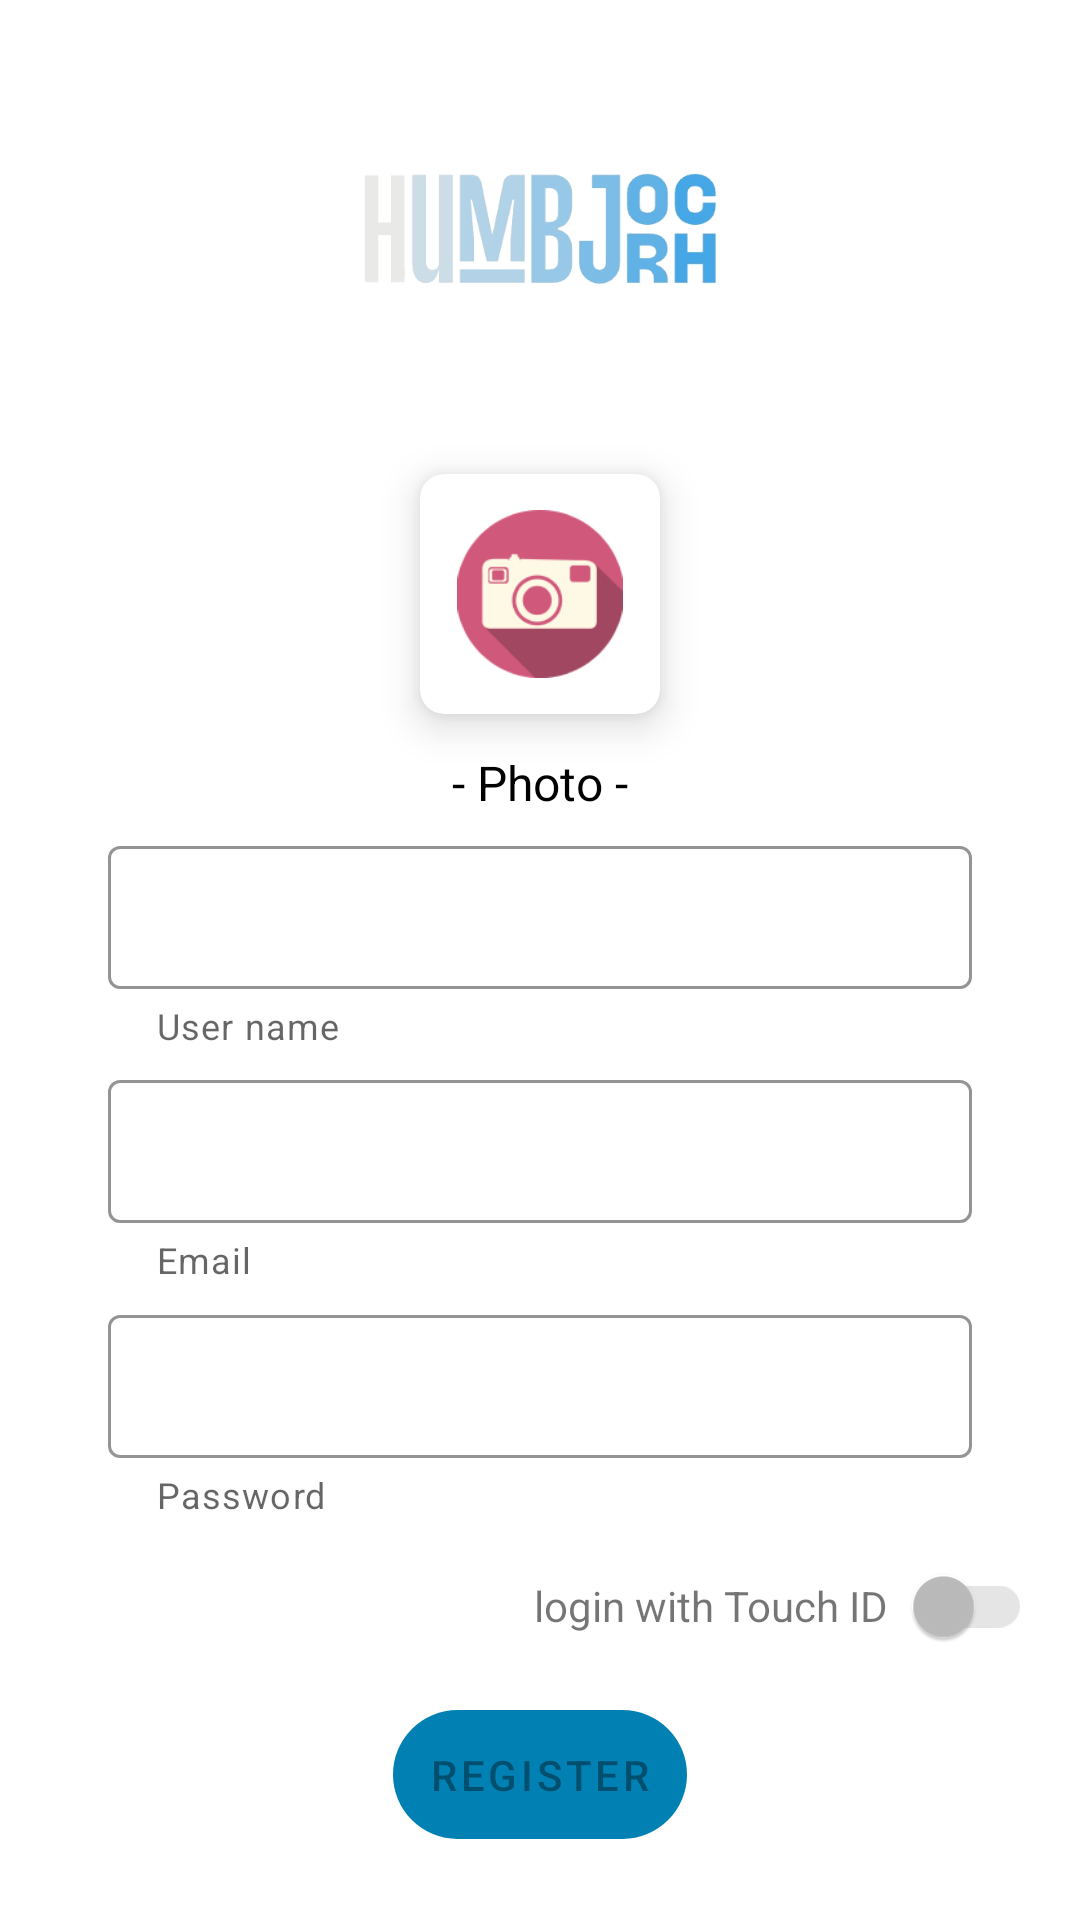

The Android layout XML behind this screen, and the referenced resources:
<!-- AndroidManifest.xml: application theme Theme.HumbJorch -->
<!-- res/layout/fragment_register.xml -->
<?xml version="1.0" encoding="utf-8"?>
<androidx.constraintlayout.widget.ConstraintLayout xmlns:android="http://schemas.android.com/apk/res/android"
    xmlns:app="http://schemas.android.com/apk/res-auto"
    xmlns:tools="http://schemas.android.com/tools"
    android:layout_width="match_parent"
    android:layout_height="match_parent"
    android:padding="16dp"
    tools:context=".ui.register.RegisterFragment">

    <androidx.appcompat.widget.AppCompatImageView
        android:id="@+id/img_logo"
        android:layout_width="@dimen/dp120"
        android:layout_height="@dimen/dp120"
        android:src="@drawable/ic_logo"
        app:layout_constraintEnd_toEndOf="parent"
        app:layout_constraintStart_toStartOf="parent"
        app:layout_constraintTop_toTopOf="parent" />

    <androidx.cardview.widget.CardView
        android:id="@+id/cv_photo"
        android:layout_width="80dp"
        android:layout_height="80dp"
        android:layout_marginTop="22dp"
        android:clickable="true"
        android:focusable="true"
        android:foreground="@drawable/foreground_grey"
        app:cardCornerRadius="8dp"
        app:cardElevation="8dp"
        app:layout_constraintEnd_toEndOf="parent"
        app:layout_constraintStart_toStartOf="parent"
        app:layout_constraintTop_toBottomOf="@+id/img_logo">

        <ImageView
            android:layout_width="wrap_content"
            android:layout_height="wrap_content"
            android:layout_margin="12dp"
            android:contentDescription="@string/todo"
            android:src="@drawable/ic_camera" />

    </androidx.cardview.widget.CardView>

    <TextView
        android:id="@+id/tv_label_photo"
        android:layout_width="wrap_content"
        android:layout_height="wrap_content"
        android:layout_marginTop="12dp"
        android:text="@string/label_photo"
        android:textColor="@color/black"
        android:textSize="16sp"
        app:layout_constraintEnd_toEndOf="parent"
        app:layout_constraintStart_toStartOf="parent"
        app:layout_constraintTop_toBottomOf="@+id/cv_photo" />


    <com.google.android.material.textfield.TextInputLayout
        android:id="@+id/ti_user_name"
        style="@style/MyLayoutInputTextOutline"
        android:layout_width="@dimen/dp0"
        android:layout_height="wrap_content"
        app:helperText="@string/label_user_name"
        app:layout_constraintBottom_toTopOf="@+id/ti_email"
        app:layout_constraintEnd_toEndOf="parent"
        app:layout_constraintStart_toStartOf="parent"
        app:layout_constraintTop_toBottomOf="@+id/tv_label_photo">

        <com.google.android.material.textfield.TextInputEditText
            android:layout_width="match_parent"
            android:layout_height="match_parent"
            android:inputType="textEmailAddress"
            android:textColor="@color/colorGray1"
            android:textSize="@dimen/sp16"
            app:fontFamily="@font/roboto_medium" />

    </com.google.android.material.textfield.TextInputLayout>

    <com.google.android.material.textfield.TextInputLayout
        android:id="@+id/ti_email"
        style="@style/MyLayoutInputTextOutline"
        android:layout_width="@dimen/dp0"
        android:layout_height="wrap_content"
        app:helperText="@string/label_email"
        app:layout_constraintBottom_toTopOf="@+id/ti_password"
        app:layout_constraintEnd_toEndOf="parent"
        app:layout_constraintStart_toStartOf="parent"
        app:layout_constraintTop_toBottomOf="@+id/ti_user_name">

        <com.google.android.material.textfield.TextInputEditText
            android:layout_width="match_parent"
            android:layout_height="match_parent"
            android:inputType="textEmailAddress"
            android:textColor="@color/colorGray1"
            android:textSize="@dimen/sp16"
            app:fontFamily="@font/roboto_medium" />
    </com.google.android.material.textfield.TextInputLayout>

    <com.google.android.material.textfield.TextInputLayout
        android:id="@+id/ti_password"
        style="@style/MyLayoutInputTextOutline"
        android:layout_width="@dimen/dp0"
        android:layout_height="wrap_content"
        app:helperText="@string/pass_label"
        app:layout_constraintBottom_toTopOf="@+id/sw_fingerprint"
        app:layout_constraintEnd_toEndOf="parent"
        app:layout_constraintStart_toStartOf="parent"
        app:layout_constraintTop_toBottomOf="@+id/ti_email">

        <com.google.android.material.textfield.TextInputEditText
            android:id="@+id/etPass"
            android:layout_width="match_parent"
            android:layout_height="match_parent"
            android:inputType="textPassword"
            android:textColor="@color/colorGray1"
            android:textSize="@dimen/sp16"
            app:fontFamily="@font/roboto_medium" />
    </com.google.android.material.textfield.TextInputLayout>

    <androidx.appcompat.widget.SwitchCompat
        android:id="@+id/sw_fingerprint"
        android:layout_width="wrap_content"
        android:layout_height="wrap_content"
        android:enabled="false"
        app:layout_constraintBottom_toTopOf="@+id/btn_register"
        app:layout_constraintEnd_toEndOf="parent"
        app:layout_constraintTop_toBottomOf="@+id/ti_password" />

    <TextView
        android:layout_width="wrap_content"
        android:layout_height="wrap_content"
        android:text="@string/label_fingerprint_login"
        app:layout_constraintBottom_toBottomOf="@id/sw_fingerprint"
        app:layout_constraintEnd_toStartOf="@id/sw_fingerprint"
        app:layout_constraintTop_toTopOf="@+id/sw_fingerprint" />

    <com.google.android.material.button.MaterialButton
        android:id="@+id/btn_register"
        android:layout_width="wrap_content"
        android:layout_height="wrap_content"
        android:padding="12dp"
        android:text="@string/label_register"
        android:enabled="false"
        app:backgroundTint="@color/blue"
        app:cornerRadius="22dp"
        app:layout_constraintBottom_toBottomOf="parent"
        app:layout_constraintEnd_toEndOf="parent"
        app:layout_constraintStart_toStartOf="parent"
        app:layout_constraintTop_toBottomOf="@+id/sw_fingerprint" />

</androidx.constraintlayout.widget.ConstraintLayout>
<!-- resources referenced by this layout -->
<resources>
  <color name="black">#FF000000</color>
  <color name="blue">#0080B3</color>
  <color name="colorGray1">#4A4A4A</color>
  <dimen name="dp0">0dp</dimen>
  <dimen name="dp120">120dp</dimen>
  <dimen name="sp16">16sp</dimen>
  <!-- drawable foreground_grey (drawable) -->
  <?xml version="1.0" encoding="utf-8"?>
  <ripple xmlns:android="http://schemas.android.com/apk/res/android"
      xmlns:tools="http://schemas.android.com/tools"
      android:color="@color/gray10"
      tools:targetApi="lollipop"
      android:enterFadeDuration="400"
      android:exitFadeDuration="400">
      <item android:id="@android:id/mask">
          <shape android:shape="rectangle">
              <solid android:color="@color/black" />
              <corners android:radius="5sp" />
          </shape>
      </item>
  </ripple>
  <!-- drawable ic_camera: png bitmap (drawable, 6813 bytes) -->
  <!-- drawable ic_logo: png bitmap (drawable, 57669 bytes) -->
  <string name="label_email">Email</string>
  <string name="label_fingerprint_login">login with Touch ID</string>
  <string name="label_photo">- Photo -</string>
  <string name="label_register">Register</string>
  <string name="label_user_name">User name</string>
  <string name="pass_label">Password</string>
  <string name="todo">TODO</string>
  <style name="MyLayoutInputTextOutline" parent="Widget.MaterialComponents.TextInputLayout.OutlinedBox.Dense">
          <item name="hintTextColor">@color/blue</item>
          <item name="boxStrokeColor">@color/colorBlue11</item>
          <item name="boxStrokeWidthFocused">@dimen/dp1</item>
          <item name="endIconMode">clear_text</item>
          <item name="errorIconDrawable">@drawable/ic_error</item>
          <item name="android:textColorHint">@color/black</item>
          <item name="android:layout_marginStart">@dimen/dp20</item>
          <item name="android:layout_marginEnd">@dimen/dp20</item>
      </style>
  <style name="Theme.HumbJorch" parent="Theme.MaterialComponents.Light.NoActionBar">
          <item name="colorPrimary">@color/colorPrimary</item>
          <item name="colorPrimaryVariant">@color/colorPrimaryVariant</item>
          <item name="colorOnPrimary">@color/colorOnPrimary</item>
          
          <item name="colorSecondary">@color/colorSecondary</item>
          <item name="colorSecondaryVariant">@color/colorSecondaryVariant</item>
          <item name="colorOnSecondary">@color/colorOnSecondary</item>
          
          <item name="android:statusBarColor">@color/colorPrimaryVariant</item>
      </style>
  <color name="gray10">#919191</color>
  <color name="colorBlue11">#076AB6</color>
  <dimen name="dp1">1dp</dimen>
  <!-- drawable ic_error (drawable) -->
  <vector xmlns:android="http://schemas.android.com/apk/res/android"
      android:width="18dp"
      android:height="18dp"
      android:viewportWidth="18"
      android:viewportHeight="18">
    <path
        android:pathData="M9,0a9,9 0,1 1,-9 9,9.01 9.01,0 0,1 9,-9zM5.951,5.951a0.562,0.562 0,0 0,0 0.8l2.415,2.415 -2.415,2.41a0.562,0.562 0,1 0,0.8 0.8l2.415,-2.415 2.415,2.415a0.562,0.562 0,1 0,0.8 -0.8l-2.415,-2.415 2.415,-2.415a0.562,0.562 0,1 0,-0.8 -0.8l-2.415,2.415 -2.42,-2.41a0.562,0.562 0,0 0,-0.8 0z"
        android:fillColor="#d0021a"
        android:fillType="evenOdd"/>
  </vector>
  <dimen name="dp20">20dp</dimen>
  <color name="colorPrimary">#2196f3</color>
  <color name="colorPrimaryVariant">#0069c0</color>
  <color name="colorOnPrimary">#FFFFFF</color>
  <color name="colorSecondary">#00e5ff</color>
  <color name="colorSecondaryVariant">#00b2cc</color>
  <color name="colorOnSecondary">#000000</color>
</resources>
